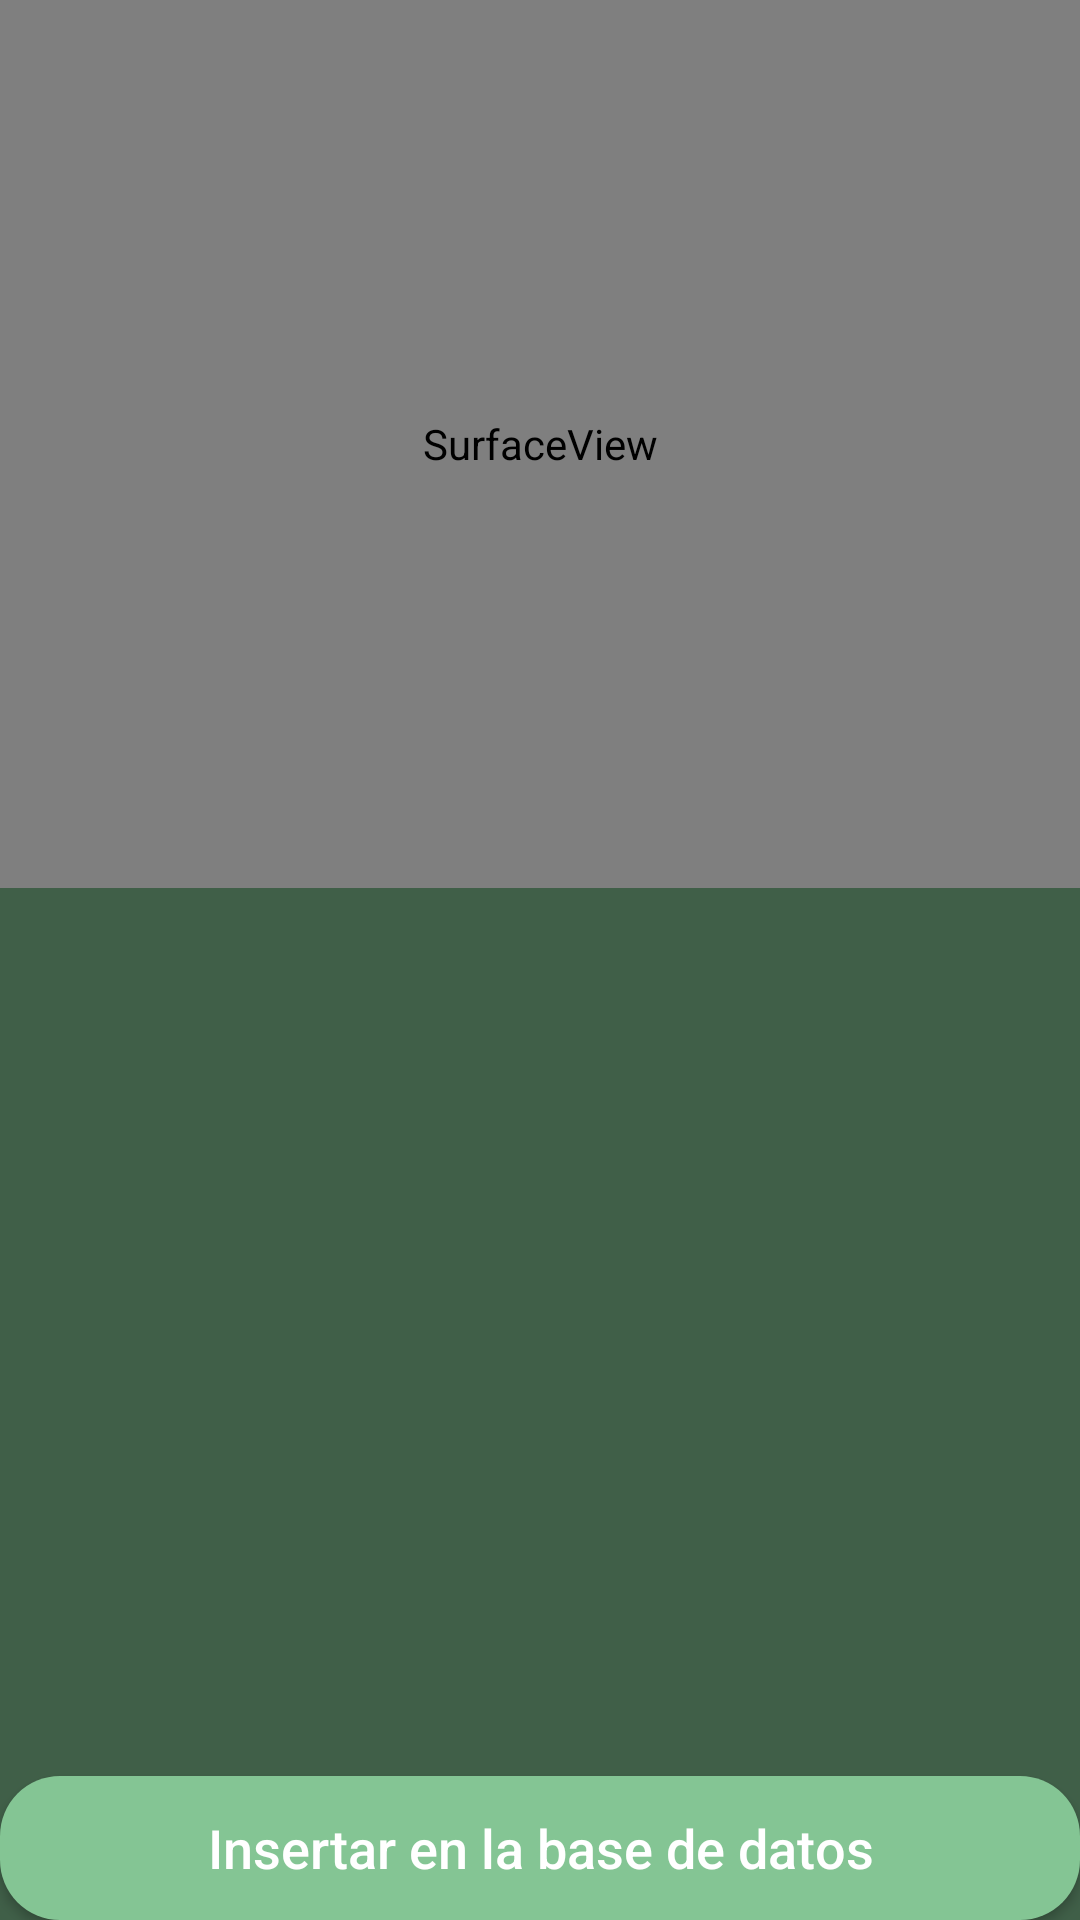

This screen was rendered from an Android layout file. Write that file and the resources it references.
<!-- AndroidManifest.xml: application theme Theme.Foodplanner -->
<!-- res/layout/activity_ocr.xml -->
<?xml version="1.0" encoding="utf-8"?>
<LinearLayout xmlns:android="http://schemas.android.com/apk/res/android"
    xmlns:tools="http://schemas.android.com/tools"
    android:layout_width="match_parent"
    android:layout_height="match_parent"
    android:orientation="vertical"
    tools:context=".Views.OcrActivity"
    android:background="#405F48">

    <SurfaceView
        android:id="@+id/surfaceView"
        android:layout_width="match_parent"
        android:layout_height="0dp"
        android:layout_weight="1" />

    <ScrollView
        android:layout_width="match_parent"
        android:layout_height="0dp"
        android:layout_weight="1">

        <TextView
            android:id="@+id/text_view"
            android:layout_width="match_parent"
            android:layout_height="wrap_content"
            android:gravity="center"
            android:textSize="18sp" />
    </ScrollView>

    <Button
        android:id="@+id/button"
        android:layout_width="match_parent"
        android:layout_height="wrap_content"
        android:background="@drawable/botonesstilo"
        android:textColor="@color/white"
        android:textSize="18sp"
        android:text="Insertar en la base de datos"

        />


</LinearLayout>
<!-- resources referenced by this layout -->
<resources>
  <color name="white">#FFFFFFFF</color>
  <!-- drawable botonesstilo (drawable) -->
  <?xml version="1.0" encoding="utf-8"?>
  <shape xmlns:android="http://schemas.android.com/apk/res/android">
      <solid android:color="#84C594"/>
      <corners android:radius="20dip" />
  </shape>
  <style name="Theme.Foodplanner" parent="Base.Theme.Foodplanner" />
  <style name="Base.Theme.Foodplanner" parent="Theme.AppCompat.Light.NoActionBar">
  <item name="colorPrimary">@color/lightgreen</item>
  <item name="colorSecondary">@color/white</item>
          <item name="colorPrimaryVariant">@color/withegreen</item>
          <item name="textAllCaps">false</item>
  
  
         
          
          
      </style>
  <color name="lightgreen">#84C594</color>
  <color name="withegreen">#C6E0CC</color>
</resources>
